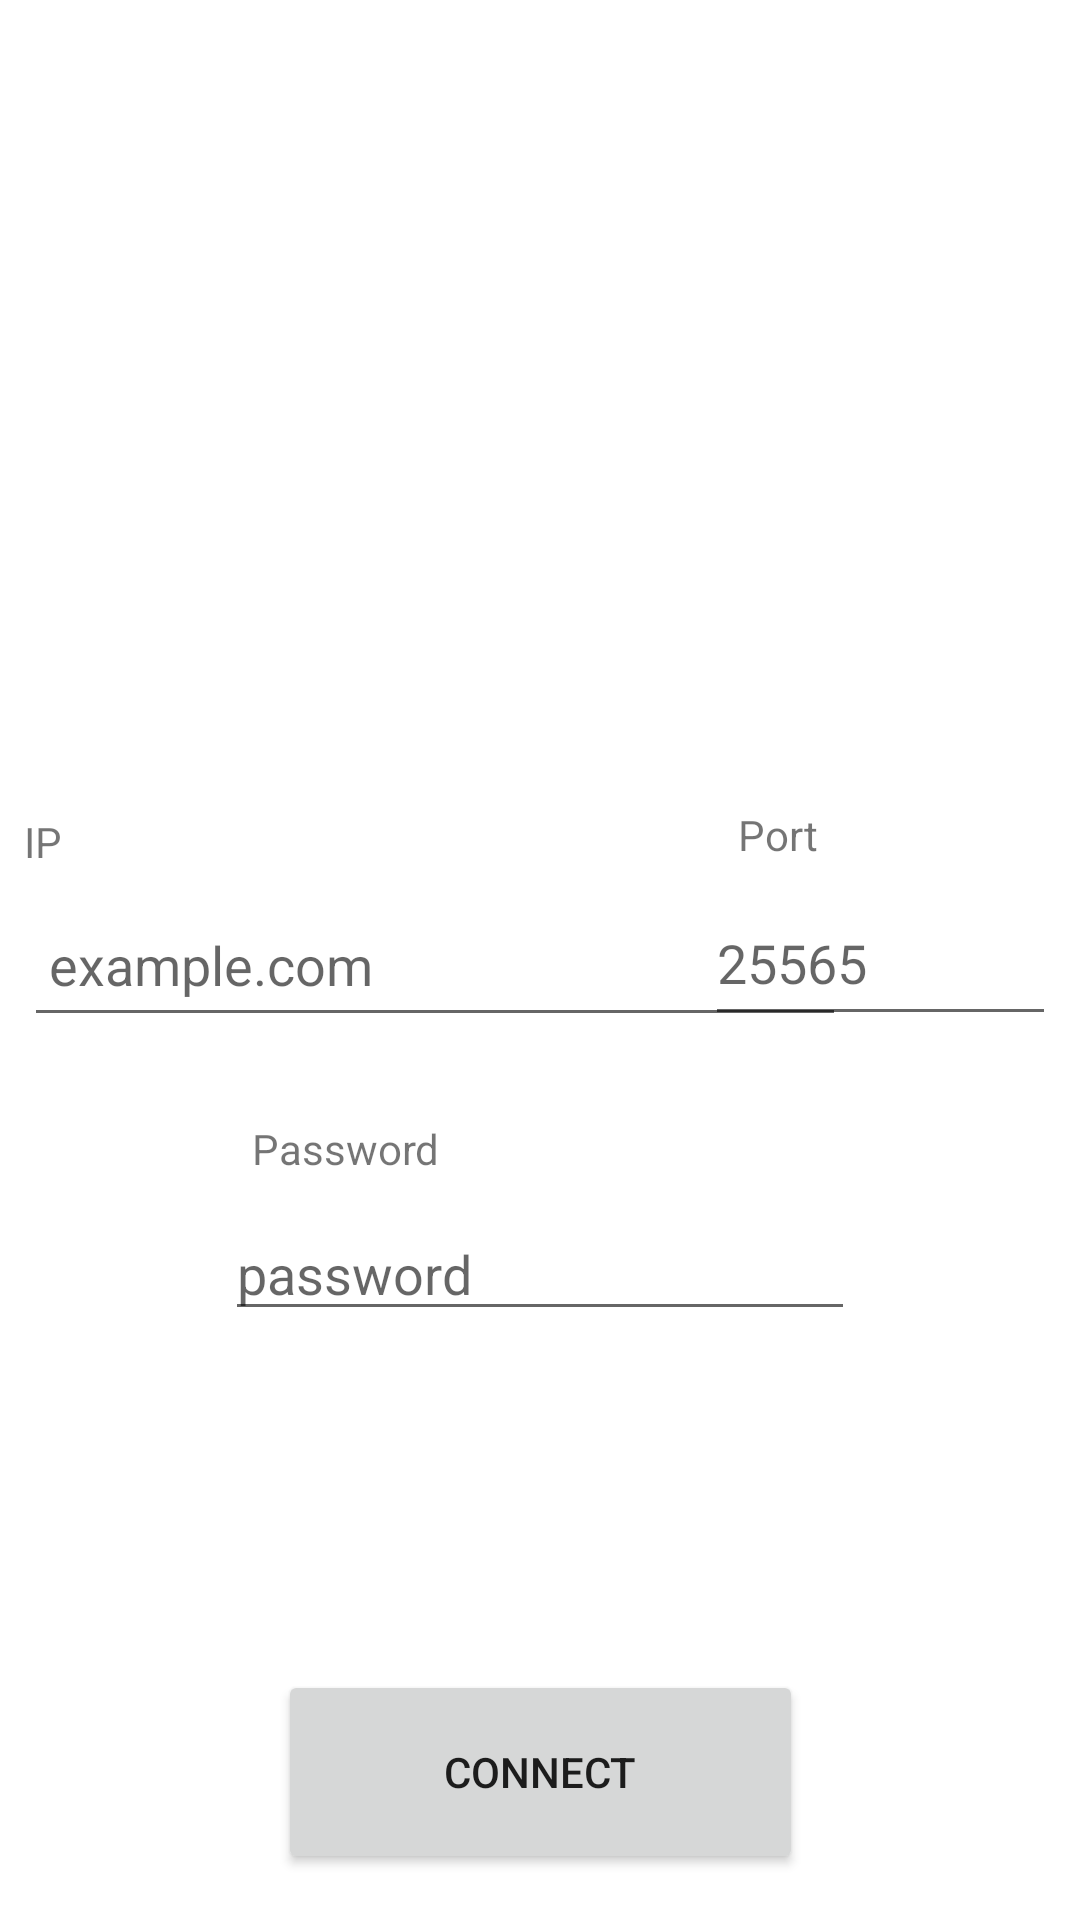

Reconstruct the res/layout file that produces this screen, plus the resources it refers to.
<!-- AndroidManifest.xml: application theme Theme.SCP2 -->
<!-- res/layout/activity_main.xml -->
<?xml version="1.0" encoding="utf-8"?>
<androidx.constraintlayout.widget.ConstraintLayout xmlns:android="http://schemas.android.com/apk/res/android"
    xmlns:app="http://schemas.android.com/apk/res-auto"
    xmlns:tools="http://schemas.android.com/tools"
    android:layout_width="match_parent"
    android:layout_height="match_parent"
    tools:context=".MainActivity">

    <Button
        android:id="@+id/connectButton"
        android:layout_width="175dp"
        android:layout_height="68dp"
        android:layout_marginStart="8dp"
        android:layout_marginTop="8dp"
        android:layout_marginEnd="8dp"
        android:layout_marginBottom="8dp"
        android:text="Connect"
        app:layout_constraintBottom_toBottomOf="parent"
        app:layout_constraintEnd_toEndOf="parent"
        app:layout_constraintStart_toStartOf="parent"
        app:layout_constraintTop_toTopOf="parent"
        app:layout_constraintVertical_bias="0.987" />

    <EditText
        android:id="@+id/passwordBox"
        android:layout_width="wrap_content"
        android:layout_height="wrap_content"
        android:layout_marginStart="8dp"
        android:layout_marginTop="8dp"
        android:layout_marginEnd="8dp"
        android:layout_marginBottom="8dp"
        android:ems="10"
        android:hint="password"
        android:inputType="textPassword"
        app:layout_constraintBottom_toBottomOf="parent"
        app:layout_constraintEnd_toEndOf="parent"
        app:layout_constraintStart_toStartOf="parent"
        app:layout_constraintTop_toTopOf="parent"
        app:layout_constraintVertical_bias="0.677" />

    <EditText
        android:id="@+id/ipBox"
        android:layout_width="274dp"
        android:layout_height="51dp"
        android:layout_marginStart="8dp"
        android:layout_marginTop="8dp"
        android:layout_marginEnd="8dp"
        android:layout_marginBottom="8dp"
        android:ems="10"
        android:hint=" example.com"
        android:inputType="textPersonName"
        app:layout_constraintBottom_toBottomOf="parent"
        app:layout_constraintEnd_toEndOf="parent"
        app:layout_constraintHorizontal_bias="0.0"
        app:layout_constraintStart_toStartOf="parent"
        app:layout_constraintTop_toTopOf="parent" />

    <EditText
        android:id="@+id/portBox"
        android:layout_width="117dp"
        android:layout_height="52dp"
        android:layout_marginStart="8dp"
        android:layout_marginTop="8dp"
        android:layout_marginEnd="8dp"
        android:layout_marginBottom="8dp"
        android:ems="10"
        android:hint="25565"
        android:inputType="number"
        app:layout_constraintBottom_toBottomOf="parent"
        app:layout_constraintEnd_toEndOf="parent"
        app:layout_constraintHorizontal_bias="1.0"
        app:layout_constraintStart_toStartOf="parent"
        app:layout_constraintTop_toTopOf="parent"
        app:layout_constraintVertical_bias="0.499" />

    <TextView
        android:id="@+id/textView"
        android:layout_width="31dp"
        android:layout_height="16dp"
        android:layout_marginStart="8dp"
        android:layout_marginTop="8dp"
        android:layout_marginEnd="8dp"
        android:text="IP"
        app:layout_constraintBottom_toBottomOf="parent"
        app:layout_constraintEnd_toEndOf="parent"
        app:layout_constraintHorizontal_bias="0.0"
        app:layout_constraintStart_toStartOf="parent"
        app:layout_constraintTop_toTopOf="parent"
        app:layout_constraintVertical_bias="0.427" />

    <TextView
        android:id="@+id/textView3"
        android:layout_width="67dp"
        android:layout_height="23dp"
        android:layout_marginStart="8dp"
        android:layout_marginEnd="8dp"
        android:layout_marginBottom="8dp"
        android:text=" Port"
        app:layout_constraintBottom_toBottomOf="parent"
        app:layout_constraintEnd_toEndOf="parent"
        app:layout_constraintHorizontal_bias="0.847"
        app:layout_constraintStart_toStartOf="parent"
        app:layout_constraintTop_toTopOf="parent"
        app:layout_constraintVertical_bias="0.441" />

    <TextView
        android:id="@+id/textView4"
        android:layout_width="wrap_content"
        android:layout_height="25dp"
        android:layout_marginStart="8dp"
        android:layout_marginTop="8dp"
        android:layout_marginEnd="8dp"
        android:layout_marginBottom="8dp"
        android:text="Password"
        app:layout_constraintBottom_toBottomOf="parent"
        app:layout_constraintEnd_toEndOf="parent"
        app:layout_constraintHorizontal_bias="0.27"
        app:layout_constraintStart_toStartOf="parent"
        app:layout_constraintTop_toTopOf="parent"
        app:layout_constraintVertical_bias="0.61" />

</androidx.constraintlayout.widget.ConstraintLayout>
<!-- resources referenced by this layout -->
<resources>
  <style name="Theme.SCP2" parent="Theme.MaterialComponents.DayNight.DarkActionBar">
          
          <item name="colorPrimary">@color/purple_500</item>
          <item name="colorPrimaryVariant">@color/purple_700</item>
          <item name="colorOnPrimary">@color/white</item>
          
          <item name="colorSecondary">@color/teal_200</item>
          <item name="colorSecondaryVariant">@color/teal_700</item>
          <item name="colorOnSecondary">@color/black</item>
          
          <item name="android:statusBarColor" tools:targetApi="l">?attr/colorPrimaryVariant</item>
          
      </style>
  <!-- not gathered from this repository: default colours our renderer supplied (Android Studio template values) -->
  <color name="purple_500">#FF6200EE</color>
  <color name="purple_700">#FF3700B3</color>
  <color name="teal_200">#FF03DAC5</color>
  <color name="teal_700">#FF018786</color>
  <color name="black">#FF000000</color>
  <color name="white">#FFFFFFFF</color>
</resources>
